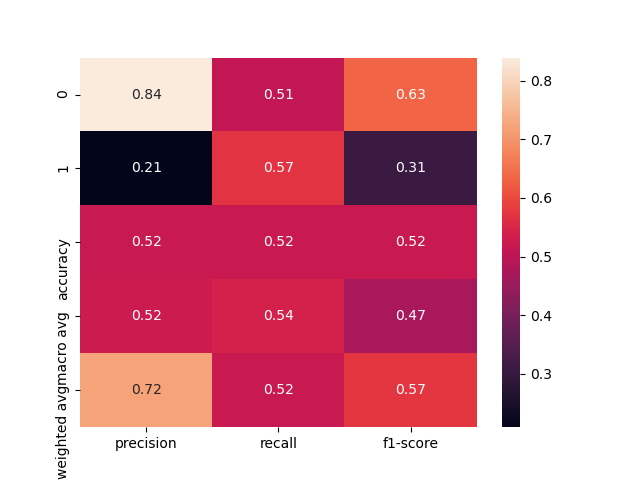

Values plotted in this chart, from the file beside it:
, precision, recall, f1-score, support
0, 0.8391, 0.5105, 0.6348, 286.0
1, 0.209, 0.5692, 0.3058, 65.0
accuracy, 0.5214, 0.5214, 0.5214, 0.5214
macro avg, 0.5241, 0.5399, 0.4703, 351.0
weighted avg, 0.7224, 0.5214, 0.5739, 351.0
